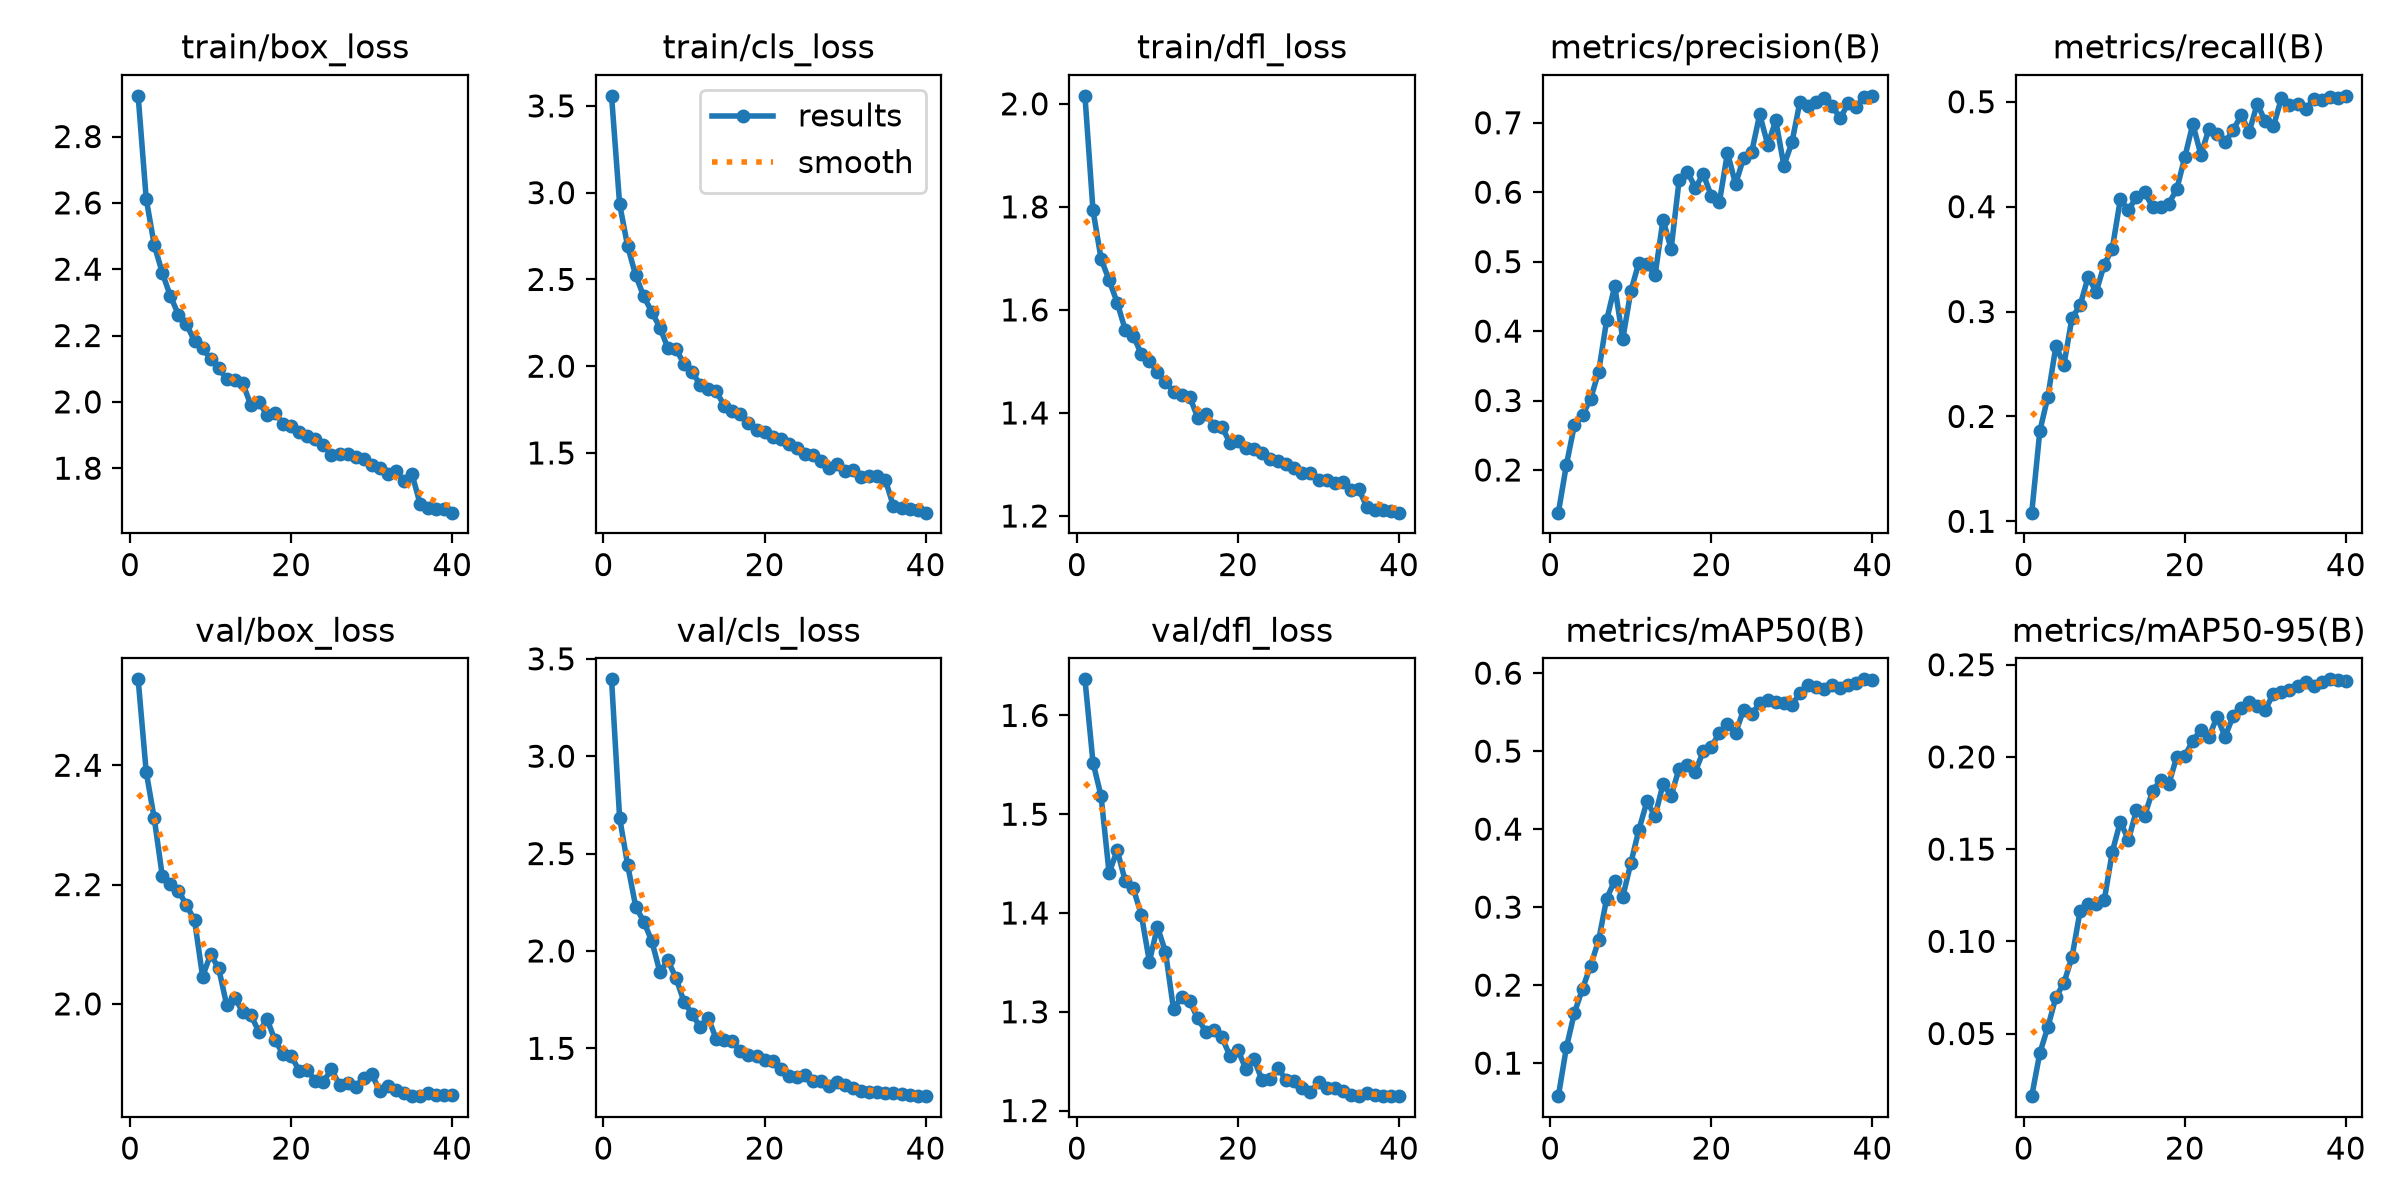

The file beside this chart, header and first rows:
epoch, time, train/box_loss, train/cls_loss, train/dfl_loss, metrics/precision(B), metrics/recall(B), metrics/mAP50(B), metrics/mAP50-95(B), val/box_loss, val/cls_loss, val/dfl_loss, lr/pg0, lr/pg1, lr/pg2
1, 191.9, 2.923, 3.558, 2.016, 0.1386, 0.1082, 0.05762, 0.01604, 2.544, 3.395, 1.637, 9.98826e-05, 9.98826e-05, 0.0002173
2, 295.4, 2.612, 2.935, 1.793, 0.2075, 0.1859, 0.1202, 0.03937, 2.389, 2.685, 1.552, 9.98474e-05, 9.98474e-05, 9.98474e-05
3, 399.6, 2.473, 2.691, 1.699, 0.2652, 0.2188, 0.1647, 0.05352, 2.311, 2.441, 1.518, 9.93906e-05, 9.93906e-05, 9.93906e-05
4, 505.7, 2.389, 2.523, 1.658, 0.2789, 0.2671, 0.1953, 0.06973, 2.214, 2.228, 1.44, 9.86323e-05, 9.86323e-05, 9.86323e-05
5, 608.5, 2.319, 2.402, 1.614, 0.3024, 0.2494, 0.2247, 0.07753, 2.201, 2.151, 1.464, 9.75773e-05, 9.75773e-05, 9.75773e-05
6, 714.2, 2.263, 2.312, 1.561, 0.3412, 0.2941, 0.2575, 0.09145, 2.19, 2.05, 1.433, 9.6232e-05, 9.6232e-05, 9.6232e-05
7, 817.7, 2.234, 2.223, 1.55, 0.4159, 0.3058, 0.311, 0.1163, 2.165, 1.892, 1.425, 9.46048e-05, 9.46048e-05, 9.46048e-05
8, 920.8, 2.183, 2.104, 1.514, 0.4646, 0.3329, 0.3339, 0.1205, 2.141, 1.951, 1.398, 9.27057e-05, 9.27057e-05, 9.27057e-05
9, 1025, 2.161, 2.097, 1.5, 0.3887, 0.3188, 0.3133, 0.1203, 2.046, 1.861, 1.351, 9.05463e-05, 9.05463e-05, 9.05463e-05
10, 1129, 2.129, 2.015, 1.48, 0.4576, 0.3447, 0.3565, 0.1222, 2.083, 1.738, 1.386, 8.81401e-05, 8.81401e-05, 8.81401e-05
11, 1401, 2.101, 1.966, 1.459, 0.4987, 0.36, 0.3992, 0.1486, 2.059, 1.677, 1.361, 8.55018e-05, 8.55018e-05, 8.55018e-05
12, 1694, 2.069, 1.894, 1.442, 0.4967, 0.4071, 0.4355, 0.1649, 1.998, 1.608, 1.302, 8.26477e-05, 8.26477e-05, 8.26477e-05
13, 1996, 2.066, 1.87, 1.435, 0.4802, 0.3965, 0.4166, 0.155, 2.01, 1.658, 1.315, 7.95954e-05, 7.95954e-05, 7.95954e-05
14, 2298, 2.056, 1.855, 1.431, 0.5607, 0.4094, 0.4577, 0.171, 1.987, 1.546, 1.311, 7.63637e-05, 7.63637e-05, 7.63637e-05
15, 2602, 1.989, 1.772, 1.391, 0.5181, 0.4136, 0.4431, 0.1679, 1.981, 1.541, 1.293, 7.29725e-05, 7.29725e-05, 7.29725e-05
16, 2895, 1.999, 1.745, 1.398, 0.6179, 0.4, 0.4776, 0.1815, 1.953, 1.535, 1.28, 6.94428e-05, 6.94428e-05, 6.94428e-05
17, 3186, 1.961, 1.725, 1.375, 0.6298, 0.4, 0.4827, 0.1874, 1.974, 1.484, 1.281, 6.57963e-05, 6.57963e-05, 6.57963e-05
18, 3484, 1.966, 1.675, 1.372, 0.6067, 0.4028, 0.4736, 0.1851, 1.939, 1.464, 1.274, 6.20555e-05, 6.20555e-05, 6.20555e-05
19, 3786, 1.934, 1.63, 1.343, 0.6258, 0.4165, 0.4999, 0.2, 1.916, 1.46, 1.256, 5.82435e-05, 5.82435e-05, 5.82435e-05
20, 4085, 1.927, 1.621, 1.345, 0.5944, 0.4471, 0.5058, 0.2007, 1.913, 1.441, 1.261, 5.43837e-05, 5.43837e-05, 5.43837e-05
21, 4389, 1.909, 1.592, 1.332, 0.5859, 0.4788, 0.5235, 0.2087, 1.888, 1.434, 1.242, 5.05e-05, 5.05e-05, 5.05e-05
22, 4695, 1.898, 1.581, 1.331, 0.6571, 0.4494, 0.5343, 0.2148, 1.889, 1.393, 1.252, 4.66163e-05, 4.66163e-05, 4.66163e-05
23, 4995, 1.889, 1.553, 1.323, 0.6114, 0.4741, 0.5231, 0.2107, 1.871, 1.358, 1.231, 4.27565e-05, 4.27565e-05, 4.27565e-05
24, 5294, 1.87, 1.529, 1.31, 0.6494, 0.4694, 0.5529, 0.2217, 1.87, 1.353, 1.232, 3.89445e-05, 3.89445e-05, 3.89445e-05
25, 5591, 1.84, 1.495, 1.306, 0.6574, 0.4612, 0.5473, 0.211, 1.89, 1.363, 1.243, 3.52037e-05, 3.52037e-05, 3.52037e-05
26, 5865, 1.844, 1.489, 1.301, 0.7122, 0.4729, 0.5613, 0.2221, 1.864, 1.332, 1.23, 3.15572e-05, 3.15572e-05, 3.15572e-05
27, 6170, 1.843, 1.456, 1.293, 0.6682, 0.4871, 0.5653, 0.2263, 1.868, 1.334, 1.23, 2.80275e-05, 2.80275e-05, 2.80275e-05
28, 6469, 1.833, 1.412, 1.283, 0.7034, 0.4715, 0.5635, 0.23, 1.861, 1.305, 1.223, 2.46363e-05, 2.46363e-05, 2.46363e-05
29, 6772, 1.828, 1.436, 1.283, 0.6382, 0.498, 0.5615, 0.2278, 1.876, 1.327, 1.219, 2.14046e-05, 2.14046e-05, 2.14046e-05
30, 7071, 1.81, 1.395, 1.27, 0.6718, 0.4812, 0.5596, 0.2256, 1.883, 1.31, 1.229, 1.83523e-05, 1.83523e-05, 1.83523e-05
31, 7371, 1.801, 1.404, 1.27, 0.7305, 0.4765, 0.5741, 0.2343, 1.854, 1.295, 1.223, 1.54982e-05, 1.54982e-05, 1.54982e-05
32, 7670, 1.784, 1.362, 1.264, 0.7242, 0.5034, 0.5849, 0.2354, 1.863, 1.279, 1.223, 1.28599e-05, 1.28599e-05, 1.28599e-05
33, 7971, 1.792, 1.367, 1.266, 0.7297, 0.4965, 0.5825, 0.2362, 1.855, 1.278, 1.22, 1.04537e-05, 1.04537e-05, 1.04537e-05
34, 8273, 1.762, 1.365, 1.25, 0.7356, 0.4976, 0.5801, 0.2387, 1.85, 1.274, 1.216, 8.29431e-06, 8.29431e-06, 8.29431e-06
35, 8572, 1.782, 1.344, 1.252, 0.7239, 0.4929, 0.5852, 0.2408, 1.845, 1.271, 1.215, 6.39518e-06, 6.39518e-06, 6.39518e-06
36, 8890, 1.693, 1.192, 1.217, 0.7064, 0.5023, 0.5808, 0.2384, 1.846, 1.273, 1.218, 4.76796e-06, 4.76796e-06, 4.76796e-06
37, 9197, 1.681, 1.181, 1.211, 0.7284, 0.5017, 0.5847, 0.2406, 1.851, 1.267, 1.216, 3.4227e-06, 3.4227e-06, 3.4227e-06
38, 9497, 1.678, 1.178, 1.212, 0.7226, 0.5047, 0.587, 0.2421, 1.847, 1.258, 1.215, 2.36769e-06, 2.36769e-06, 2.36769e-06
39, 9808, 1.678, 1.173, 1.21, 0.7373, 0.5035, 0.592, 0.2416, 1.848, 1.254, 1.215, 1.60943e-06, 1.60943e-06, 1.60943e-06
40, 10110, 1.666, 1.156, 1.206, 0.7387, 0.5056, 0.5914, 0.2414, 1.847, 1.256, 1.215, 1.15259e-06, 1.15259e-06, 1.15259e-06
